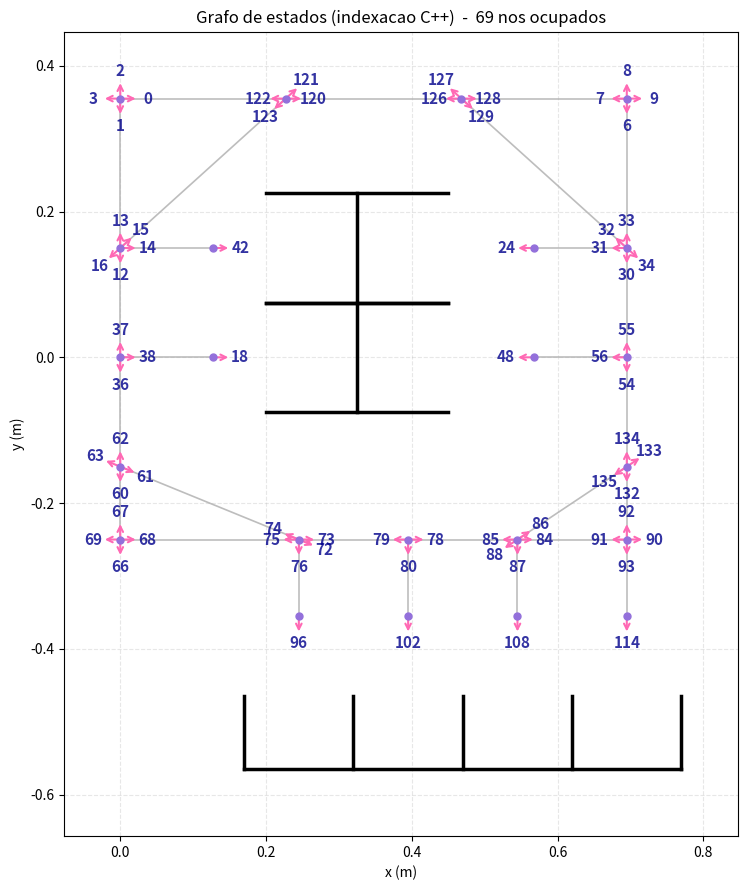

This figure's Python source:
import math
import matplotlib.pyplot as plt
from typing import Dict, List, Tuple

NODE_LABELS = [4, 5, 6, 7, 8, 9, 13, 14, 15, 16, 20, 22,
               23, 24, 25, 26, 36, 37, 38, 39, 30, 31, 35]
N_NODES  = len(NODE_LABELS)
N_LAYERS = 6
K_ROT    = 1.0
THETA_THRESH = 1e-3
INF = float('inf')

PHYSICAL_COORDS: Dict[int, Tuple[float, float]] = {
    4:(0.0,0.355), 5:(0.695,0.355), 6:(0.0,0.15), 7:(0.127,0.0),
    8:(0.567,0.15), 9:(0.695,0.15), 13:(0.0,0.0), 14:(0.127,0.15),
    15:(0.567,0.0), 16:(0.695,0.0), 20:(0.0,-0.15), 22:(0.0,-0.250),
    23:(0.245,-0.250), 24:(0.395,-0.250), 25:(0.545,-0.250), 26:(0.695,-0.250),
    36:(0.245,-0.355), 37:(0.395,-0.355), 38:(0.545,-0.355), 39:(0.695,-0.355),
    30:(0.227,0.355), 31:(0.468,0.355), 35:(0.695,-0.15),
}

PHYSICAL_NEIGHBORS: Dict[int, List[int]] = {
    4: [30, 6],
    5: [9, 31],
    6: [4, 13, 14, 30],
    7: [13],
    8: [9],
    9: [16, 8, 31, 5],
    13:[6, 7, 20],
    14:[6],
    15:[16],
    16:[9, 35, 15],
    20:[23, 22, 13],
    22:[20, 23],
    23:[20, 22, 24, 36],
    24:[23, 25, 37],
    25:[24, 26, 35, 38],
    26:[25, 35, 39],
    36:[23],
    37:[24],
    38:[25],
    39:[26],
    30:[4, 31, 6],
    31:[30, 5, 9],
    35:[16, 25, 26],
}

def normalize_angle(a):
    while a >  math.pi: a -= 2*math.pi
    while a <= -math.pi: a += 2*math.pi
    return a

def dif_angle(a0, a1):
    return normalize_angle(normalize_angle(a0) - normalize_angle(a1))

def phys_to_node_idx(phys_id):
    return NODE_LABELS.index(phys_id)

def state_index(node_idx, layer_idx):
    return N_LAYERS * node_idx + layer_idx

# nós com apenas 1 ligação física (equivalente a blocked_nodes / N_blocked no graph.cpp)
BLOCKED_PHYS = set(p for p in NODE_LABELS if len(PHYSICAL_NEIGHBORS[p]) == 1)

def build_state_graph():
    node_theta = [[INF]*N_LAYERS for _ in range(N_NODES)]
    total = N_NODES * N_LAYERS
    node_conn = [[-1]*3 for _ in range(total)]
    node_ad   = [[0.0]*3 for _ in range(total)]

    def find_or_create_slot(ni, theta):
        for k in range(N_LAYERS):
            if node_theta[ni][k] < INF and abs(dif_angle(node_theta[ni][k], theta)) < THETA_THRESH:
                return k
        for k in range(N_LAYERS):
            if node_theta[ni][k] == INF:
                node_theta[ni][k] = theta
                return k
        return -1

    def add_conn(si, sj, cost):
        for c in range(3):
            if node_conn[si][c] == -1:
                node_conn[si][c] = sj
                node_ad[si][c] = cost
                return

    # translação
    for node_idx, phys_id in enumerate(NODE_LABELS):
        # tal como em graph.cpp: um no bloqueado (grau 1) nunca gera camada a partir
        # de si proprio - a sua unica camada e criada pelo vizinho nao bloqueado
        if phys_id in BLOCKED_PHYS:
            continue
        for nbr_phys in PHYSICAL_NEIGHBORS[phys_id]:
            nbr_idx = phys_to_node_idx(nbr_phys)
            xu, yu = PHYSICAL_COORDS[phys_id]
            xv, yv = PHYSICAL_COORDS[nbr_phys]
            theta = math.atan2(yv - yu, xv - xu)
            dist  = math.hypot(xv - xu, yv - yu)
            k_curr = find_or_create_slot(node_idx, theta)
            k_nbr  = find_or_create_slot(nbr_idx, theta)
            if k_curr >= 0 and k_nbr >= 0:
                add_conn(state_index(node_idx, k_curr),
                         state_index(nbr_idx,  k_nbr), dist)
                # se o vizinho e um no bloqueado, ele nunca sera processado
                # como curr (foi saltado acima), entao precisa de uma ligacao
                # de regresso explicita - tal como o bloco "if (nbr_is_blocked)" no graph.cpp
                if nbr_phys in BLOCKED_PHYS:
                    add_conn(state_index(nbr_idx,  k_nbr),
                             state_index(node_idx, k_curr), dist)

    # rotação
    for node_idx in range(N_NODES):
        slots = [(k, node_theta[node_idx][k])
                 for k in range(N_LAYERS) if node_theta[node_idx][k] < INF]
        if len(slots) <= 1:
            continue
        slots_sorted = sorted(slots, key=lambda x: x[1])
        n = len(slots_sorted)
        for i, (k, t) in enumerate(slots_sorted):
            k_left, t_left   = slots_sorted[(i-1) % n]
            k_right, t_right = slots_sorted[(i+1) % n]
            si = state_index(node_idx, k)
            diff_left  = abs(normalize_angle(t - t_left))
            diff_right = abs(normalize_angle(t - t_right))
            add_conn(si, state_index(node_idx, k_left),  K_ROT * diff_left)
            if n > 2:
                add_conn(si, state_index(node_idx, k_right), K_ROT * diff_right)

    return node_theta, node_conn, node_ad

ARROW_LEN = 0.025

def draw_open_storage(ax, x0, x1, y0, y1, opening='top'):

    # laterais
    ax.plot([x0,x0],[y0,y1],'k',lw=2.5)
    ax.plot([x1,x1],[y0,y1],'k',lw=2.5)

    # fundo
    if opening == 'top':
        ax.plot([x0,x1],[y0,y0],'k',lw=2.5)

    else:
        ax.plot([x0,x1],[y1,y1],'k',lw=2.5)

    # divisórias com exatamente a mesma altura
    for i in range(1,4):
        x = x0 + i*(x1-x0)/4
        ax.plot([x,x],[y0,y1],'k',lw=2.5)


def draw_machine_pair(ax, x0, x1, y0, y1):

    # parede superior
    ax.plot([x0, x1], [y1, y1], 'k', lw=2.5)

    # parede inferior
    ax.plot([x0, x1], [y0, y0], 'k', lw=2.5)

    # divisória central
    xm = (x0 + x1)/2
    ax.plot([xm, xm], [y0, y1], 'k', lw=2.5)

def draw_state_graph(node_theta, ax=None):
    if ax is None:
        fig, ax = plt.subplots(figsize=(10, 9))

    seen = set()
    for phys_u, neighbors in PHYSICAL_NEIGHBORS.items():
        xu, yu = PHYSICAL_COORDS[phys_u]
        for phys_v in neighbors:
            key = tuple(sorted((phys_u, phys_v)))
            if key in seen: continue
            seen.add(key)
            xv, yv = PHYSICAL_COORDS[phys_v]
            ax.plot([xu, xv], [yu, yv], color='#BDBDBD', lw=1.2, zorder=1)

    for node_idx, phys_id in enumerate(NODE_LABELS):
        x, y = PHYSICAL_COORDS[phys_id]
        for k in range(N_LAYERS):
            theta = node_theta[node_idx][k]
            if theta == INF:
                continue
            si = state_index(node_idx, k)
            dx = ARROW_LEN * math.cos(theta)
            dy = ARROW_LEN * math.sin(theta)
            ax.annotate('', xy=(x+dx, y+dy), xytext=(x, y),
                        arrowprops=dict(arrowstyle='->', color='hotpink', lw=1.5), zorder=4)
            ax.text(x+dx*1.5, y+dy*1.5, str(si), fontsize=11,
                    ha='center', va='center', color='darkblue', alpha = 0.8, zorder=6, fontweight='bold')

    for phys_id, (x, y) in PHYSICAL_COORDS.items():
        ax.plot(x, y, 'o', color='mediumpurple', ms=5, zorder=5)

    occupied = sum(1 for ni in range(N_NODES)
                   for k in range(N_LAYERS) if node_theta[ni][k] < INF)
    ax.set_aspect('equal')
    ax.margins(x=0.10, y=0.10)
    ax.set_xlabel('x (m)'); ax.set_ylabel('y (m)')
    ax.set_title(f'Grafo de estados (indexacao C++)  -  {occupied} nos ocupados')
    ax.grid(True, linestyle='--', alpha=0.3)
    return ax

if __name__ == '__main__':
    node_theta, node_conn, node_ad = build_state_graph()

    print("Nos ocupados por posicao fisica:")
    for node_idx, phys_id in enumerate(NODE_LABELS):
        slots = [(k, node_theta[node_idx][k])
                 for k in range(N_LAYERS) if node_theta[node_idx][k] < INF]
        if slots:
            print(f"  phys {phys_id:2d} (node_idx={node_idx}): " +
                  ", ".join(f"state {state_index(node_idx,k)}={math.degrees(t):.0f}" for k,t in slots))

    ax = draw_state_graph(node_theta)
    draw_open_storage(ax, 0.17, 0.77, -0.565, -0.465, opening='top')
    draw_machine_pair(ax, 0.2, 0.45, 0.075, 0.225)
    draw_machine_pair(ax, 0.2, 0.45, -0.075, 0.075)
    plt.tight_layout()
    plt.savefig('grafo_rotações.png', dpi=150)
    plt.show()
